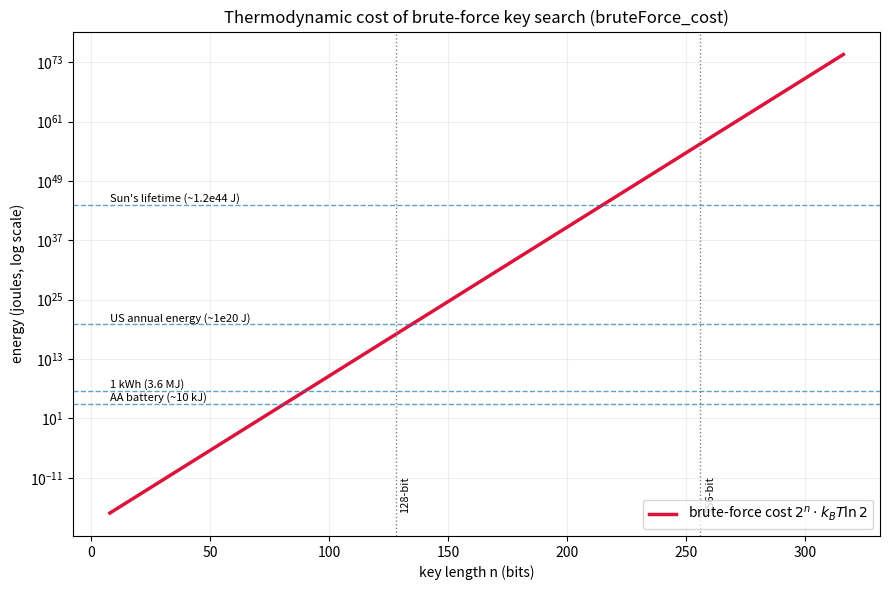
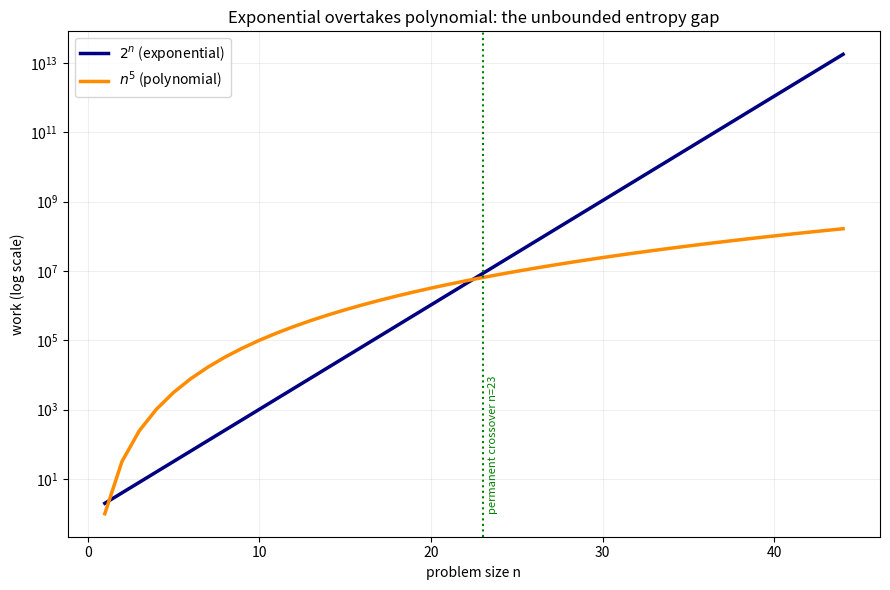

Write the Python code that produced these figures, in order.
"""EBC visualizations: brute-force cost vs. energy reference scales, and the
polynomial-vs-exponential entropy gap.

Generates two PNG figures:
  * ebc_brute_force_cost.png   — Landauer cost of brute-force key search vs key length
  * ebc_entropy_gap.png        — 2^n overtaking n^k (the unbounded entropy gap)

Requires matplotlib and numpy:  pip install matplotlib numpy
Run with:  python visualize.py
"""

from __future__ import annotations

import math

import numpy as np
import matplotlib.pyplot as plt

K_B: float = 1.380649e-23
ROOM_T: float = 300.0
TF: float = K_B * ROOM_T * math.log(2.0)  # Landauer per-bit cost, J/bit

# reference energy scales (joules)
REFERENCES = {
    "AA battery (~10 kJ)": 1.0e4,
    "1 kWh (3.6 MJ)": 3.6e6,
    "US annual energy (~1e20 J)": 1.0e20,
    "Sun's lifetime (~1.2e44 J)": 1.2e44,
}


def plot_brute_force_cost(path: str = "ebc_brute_force_cost.png") -> None:
    key_bits = np.arange(8, 320, 4)
    cost = np.array([2.0 ** float(n) * TF for n in key_bits])  # 2^n * tf
    fig, ax = plt.subplots(figsize=(9, 6))
    ax.semilogy(key_bits, cost, color="crimson", lw=2.5,
                label=r"brute-force cost $2^n\cdot k_BT\ln 2$")
    for name, energy in REFERENCES.items():
        ax.axhline(energy, ls="--", lw=1, alpha=0.7)
        ax.text(key_bits[0], energy * 1.4, name, fontsize=8, va="bottom")
    for n in (128, 256):
        ax.axvline(n, color="gray", ls=":", lw=1)
        ax.text(n + 2, cost[0], f"{n}-bit", rotation=90, fontsize=8, va="bottom")
    ax.set_xlabel("key length n (bits)")
    ax.set_ylabel("energy (joules, log scale)")
    ax.set_title("Thermodynamic cost of brute-force key search (bruteForce_cost)")
    ax.legend(loc="lower right")
    ax.grid(True, which="both", alpha=0.2)
    fig.tight_layout()
    fig.savefig(path, dpi=150)
    print(f"wrote {path}")


def plot_entropy_gap(path: str = "ebc_entropy_gap.png", k: int = 5) -> None:
    n = np.arange(1, 45)
    exp_curve = 2.0 ** n.astype(float)
    poly_curve = n.astype(float) ** k
    fig, ax = plt.subplots(figsize=(9, 6))
    ax.semilogy(n, exp_curve, color="navy", lw=2.5, label=r"$2^n$ (exponential)")
    ax.semilogy(n, poly_curve, color="darkorange", lw=2.5, label=rf"$n^{k}$ (polynomial)")
    # mark permanent crossover
    cross = next((m for m in n if all(2.0 ** float(j) > float(j) ** k
                                      for j in range(m, m + 20))), None)
    if cross is not None:
        ax.axvline(cross, color="green", ls=":", lw=1.5)
        ax.text(cross + 0.3, poly_curve[0], f"permanent crossover n={cross}",
                rotation=90, fontsize=8, va="bottom", color="green")
    ax.set_xlabel("problem size n")
    ax.set_ylabel("work (log scale)")
    ax.set_title("Exponential overtakes polynomial: the unbounded entropy gap")
    ax.legend(loc="upper left")
    ax.grid(True, which="both", alpha=0.2)
    fig.tight_layout()
    fig.savefig(path, dpi=150)
    print(f"wrote {path}")


def main() -> None:
    plot_brute_force_cost()
    plot_entropy_gap()


if __name__ == "__main__":
    main()
